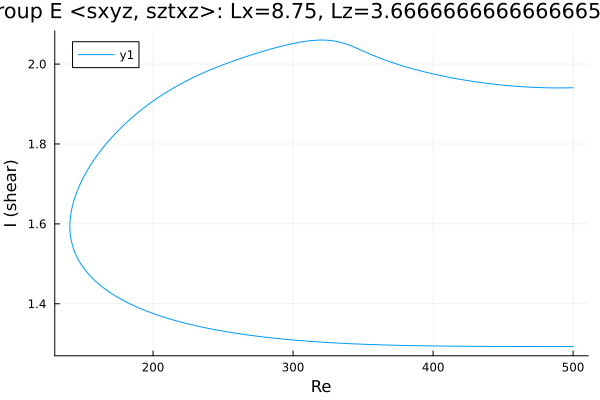

Values plotted in this chart, from the file beside it:
Re, shear
500.0, 1.941
499.6, 1.941
498.2, 1.941
496.8, 1.94
495.4, 1.94
494, 1.94
492.6, 1.94
491.2, 1.94
489.7, 1.94
488.3, 1.94
486.9, 1.94
485.5, 1.94
484.1, 1.94
482.7, 1.941
481.3, 1.941
479.8, 1.941
478.6, 1.941
477.2, 1.941
475.8, 1.941
474.4, 1.941
473, 1.942
471.6, 1.942
470.2, 1.942
468.7, 1.942
467.3, 1.943
465.9, 1.943
464.5, 1.943
463.1, 1.943
461.7, 1.944
460.3, 1.944
458.8, 1.945
457.4, 1.945
456, 1.945
454.6, 1.946
453.2, 1.946
451.8, 1.947
450.4, 1.947
448.9, 1.948
447.5, 1.948
447, 1.948
445.6, 1.949
444.2, 1.949
442.8, 1.95
441.4, 1.951
440, 1.951
438.6, 1.952
437.1, 1.952
435.7, 1.953
434.3, 1.954
432.9, 1.954
431.5, 1.955
430.1, 1.956
428.7, 1.957
427.2, 1.957
425.8, 1.958
424.4, 1.959
423, 1.96
421.6, 1.96
420.2, 1.961
418.8, 1.962
... 520 more rows
